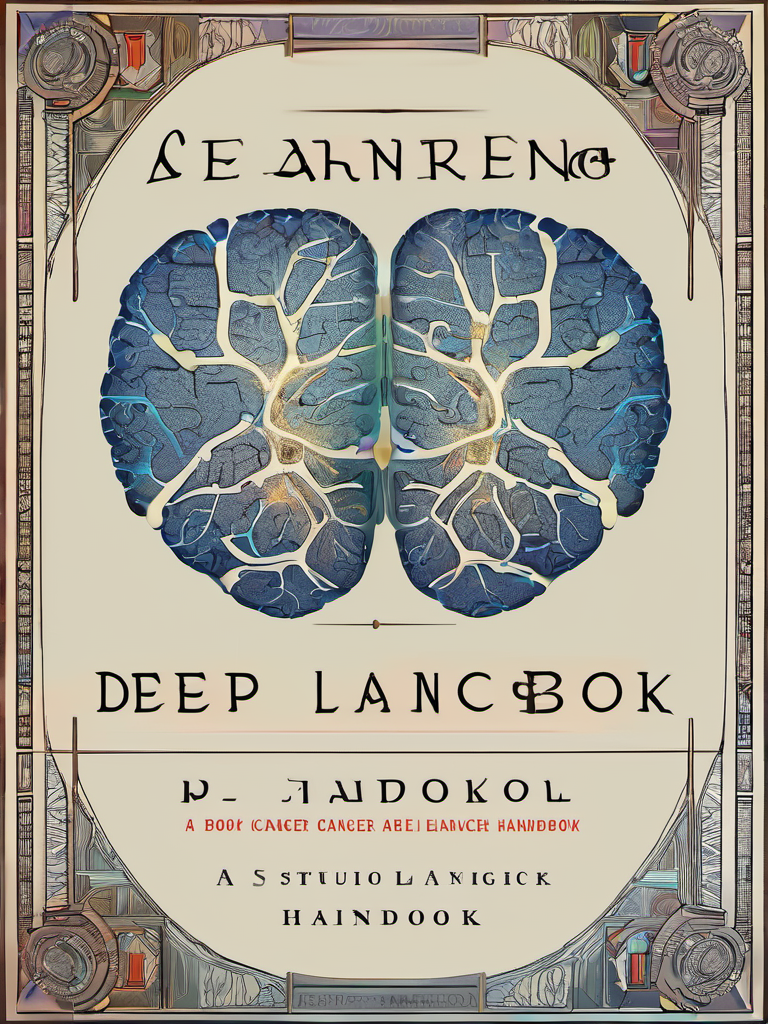
Generation parameters embedded in this image by AUTOMATIC1111 Stable Diffusion web UI or a fork of it (Forge, ...) (PNG 'parameters' text chunk):
Book Cover Design: A book cover for a Deep Learning Cancer Handbook, studio lighting, random colors  theme, HDR effects, DSLR shot | Title Style: vintage | Subtitle Style: serif
Negative prompt: (worst quality:2.00), (low quality:2.00), (normal quality:2.00), low-res,text,watermark


Steps: 25, Sampler: DPM++ 2M Karras, CFG scale: 7, Seed: 1616736067, Size: 768x1024, Model hash: 31e35c80fc, Model: sd_xl_base_1.0, Style Selector Enabled: True, Style Selector Randomize: False, Style Selector Style: base, Version: v1.6.0